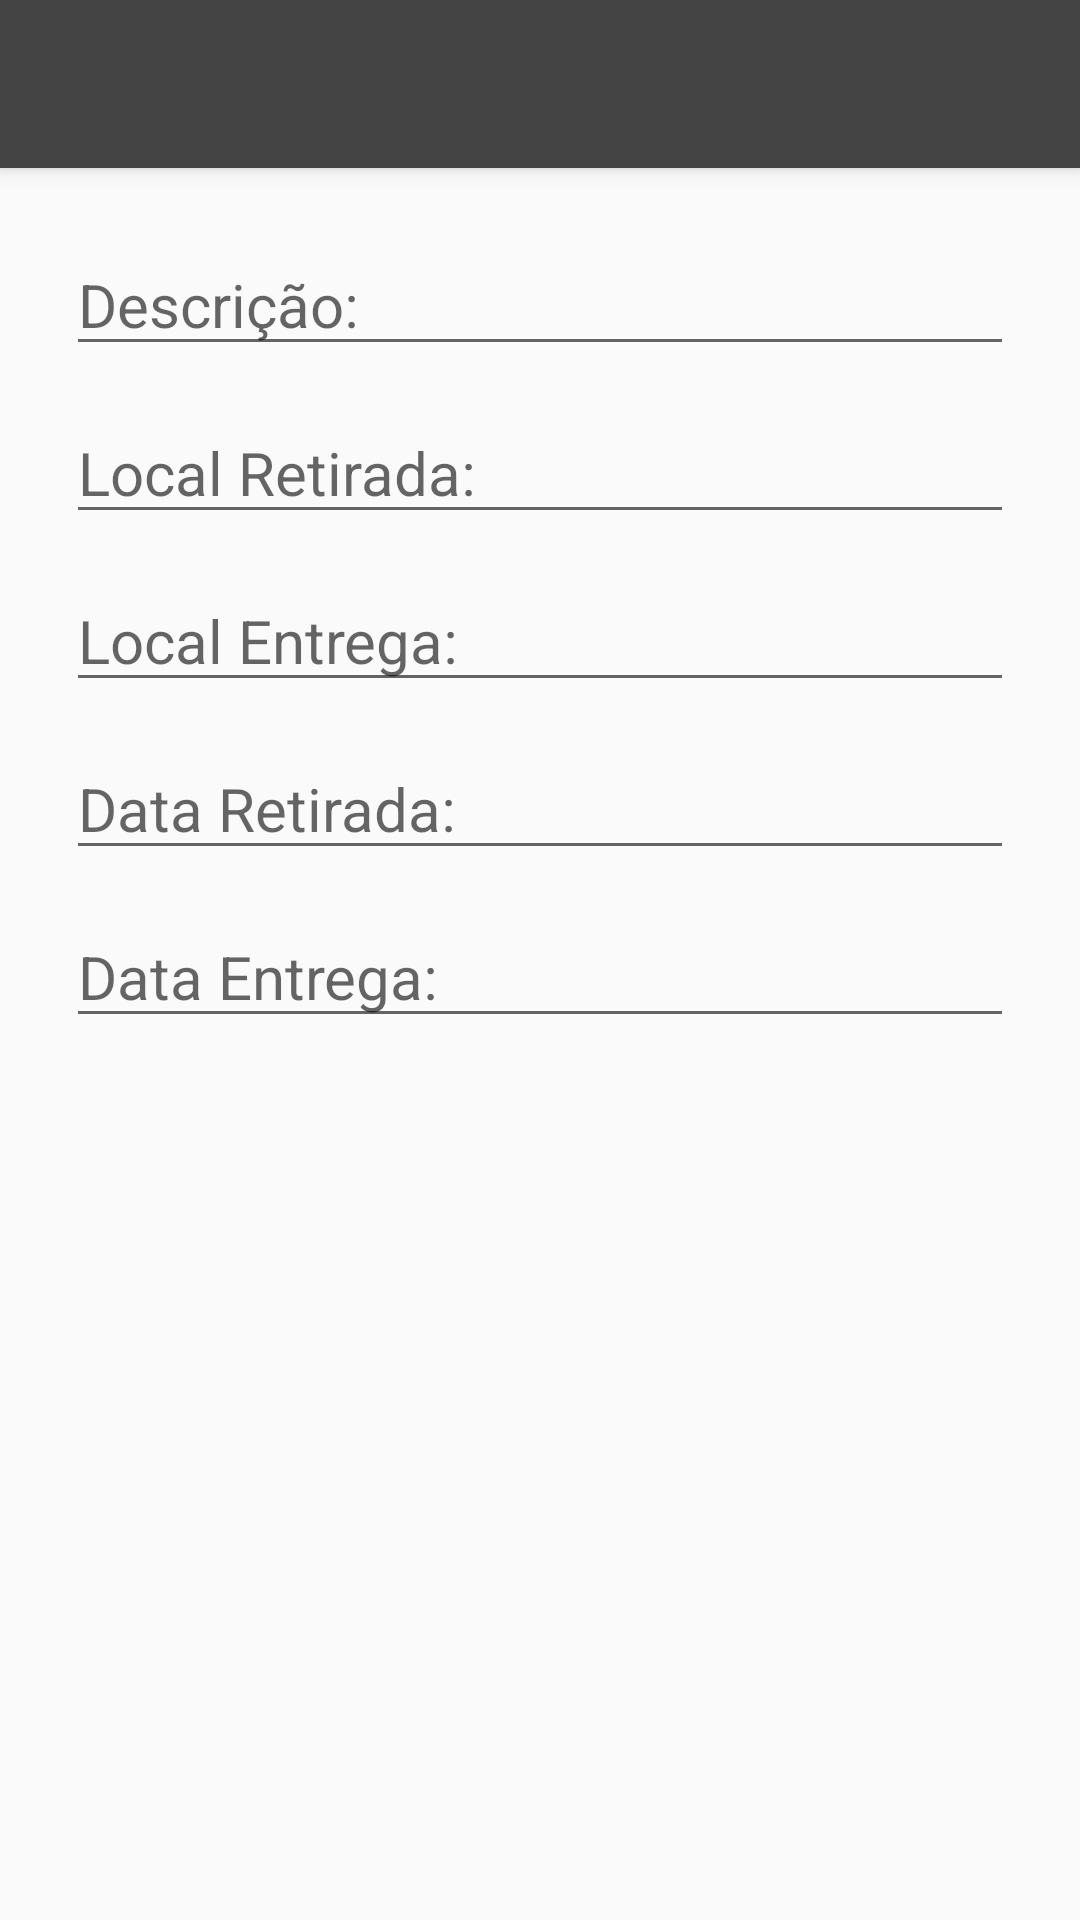

This screen was rendered from an Android layout file. Write that file and the resources it references.
<!-- AndroidManifest.xml: activity theme AppTheme.NoActionBar -->
<!-- res/layout/activity_cadastrar_item.xml -->
<?xml version="1.0" encoding="utf-8"?>
<android.support.design.widget.CoordinatorLayout xmlns:android="http://schemas.android.com/apk/res/android"
    xmlns:app="http://schemas.android.com/apk/res-auto"
    xmlns:tools="http://schemas.android.com/tools"
    android:layout_width="match_parent"
    android:layout_height="match_parent"
    android:fitsSystemWindows="true"
    tools:context="cotemig.com.br.expressomovel.CadastrarItemActivity"
    android:focusable="true"
    android:focusableInTouchMode="true" >

    <android.support.design.widget.AppBarLayout
        android:layout_width="match_parent"
        android:layout_height="wrap_content"
        android:theme="@style/AppTheme.AppBarOverlay">

        <android.support.v7.widget.Toolbar
            android:id="@+id/toolbar"
            android:layout_width="match_parent"
            android:layout_height="?attr/actionBarSize"
            android:background="?attr/colorPrimary"
            app:popupTheme="@style/AppTheme.PopupOverlay" />

    </android.support.design.widget.AppBarLayout>

    <include layout="@layout/content_cadastrar_item" />

</android.support.design.widget.CoordinatorLayout>
<!-- res/layout/content_cadastrar_item.xml (included above) -->
<ScrollView xmlns:android="http://schemas.android.com/apk/res/android"
    xmlns:app="http://schemas.android.com/apk/res-auto"
    xmlns:tools="http://schemas.android.com/tools"
    android:layout_width="match_parent"
    android:layout_height="match_parent"
    android:orientation="vertical"
    app:layout_behavior="@string/appbar_scrolling_view_behavior"
    tools:context=".CadastrarItemActivity"
    tools:showIn="@layout/activity_cadastrar_item">

    <RelativeLayout
        android:layout_width="match_parent"
        android:layout_height="wrap_content"
        android:paddingBottom="@dimen/activity_vertical_margin"
        android:paddingLeft="@dimen/activity_horizontal_margin"
        android:paddingRight="@dimen/activity_horizontal_margin"
        android:paddingTop="@dimen/activity_vertical_margin">

        <EditText
            android:id="@+id/cadastrar_item_descricao"
            style="@style/AppTheme.input"
            android:gravity="top"
            android:hint="@string/descricao" />

        <EditText
            android:id="@+id/cadastrar_item_local_retirada"
            style="@style/AppTheme.input"
            android:layout_below="@id/cadastrar_item_descricao"
            android:hint="@string/local_retirada" />

        <EditText
            android:id="@+id/cadastrar_item_local_entrega"
            style="@style/AppTheme.input"
            android:layout_below="@id/cadastrar_item_local_retirada"
            android:hint="@string/local_entrega" />

        <EditText
            android:id="@+id/cadastrar_item_data_retirada"
            style="@style/AppTheme.input"
            android:inputType="date"
            android:layout_below="@id/cadastrar_item_local_entrega"
            android:hint="@string/data_retirada" />

        <EditText
            android:id="@+id/cadastrar_item_data_entrega"
            style="@style/AppTheme.input"
            android:inputType="date"
            android:layout_below="@id/cadastrar_item_data_retirada"
            android:hint="@string/data_entrega" />
    </RelativeLayout>
</ScrollView>
<!-- resources referenced by this layout -->
<resources>
  <dimen name="activity_horizontal_margin">16dp</dimen>
  <dimen name="activity_vertical_margin">16dp</dimen>
  <string name="data_entrega">Data Entrega:</string>
  <string name="data_retirada">Data Retirada:</string>
  <string name="descricao">Descrição:</string>
  <string name="local_entrega">Local Entrega:</string>
  <string name="local_retirada">Local Retirada:</string>
  <style name="AppTheme.AppBarOverlay" parent="ThemeOverlay.AppCompat.Dark.ActionBar" />
  <style name="AppTheme.PopupOverlay" parent="ThemeOverlay.AppCompat.Light" />
  <style name="AppTheme.input">
          <item name="android:layout_width">match_parent</item>
          <item name="android:layout_height">wrap_content</item>
          <item name="android:textSize">20sp</item>
          <item name="android:layout_margin">6dp</item>
      </style>
  <style name="AppTheme.NoActionBar">
          <item name="windowActionBar">false</item>
          <item name="windowNoTitle">true</item>
      </style>
</resources>
